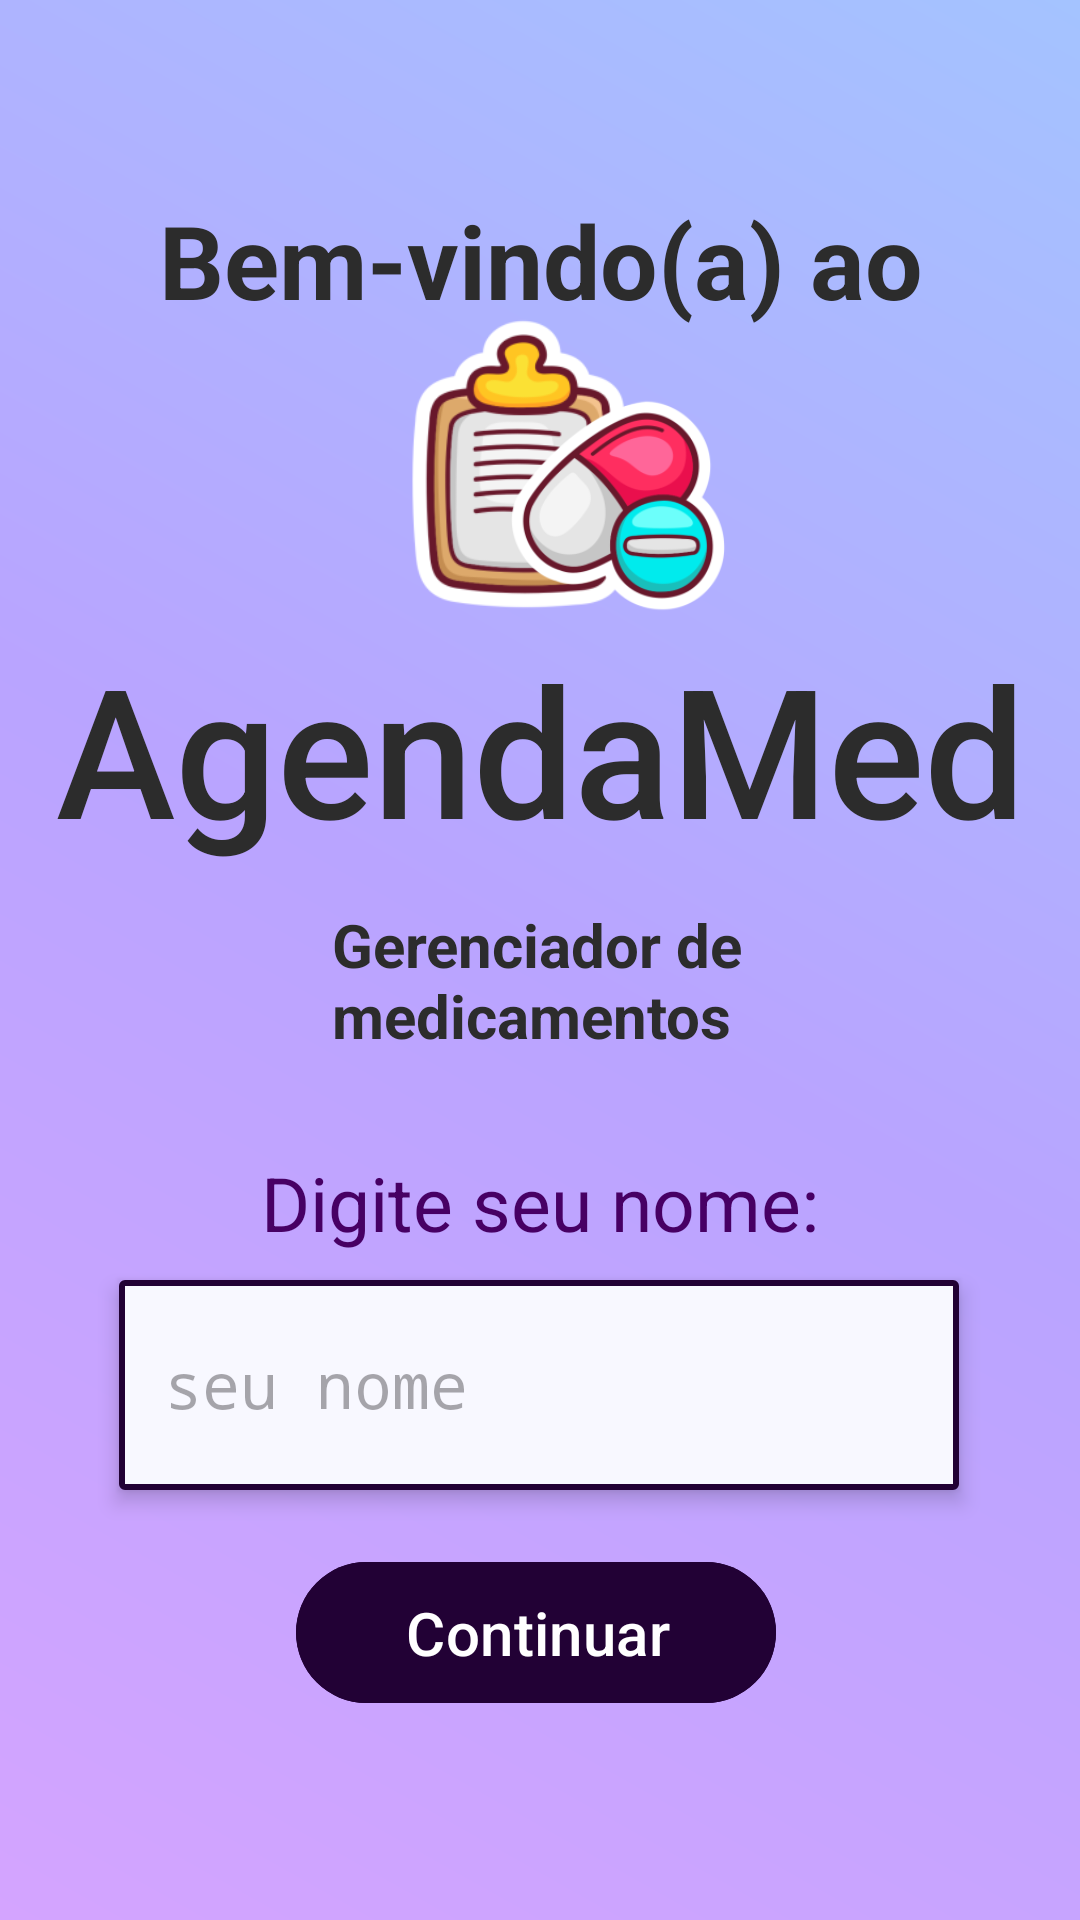

The Android layout XML behind this screen, and the referenced resources:
<!-- AndroidManifest.xml: application theme Theme.TCC_AgendaMed -->
<!-- res/layout/activity_welcome_screen.xml -->
<?xml version="1.0" encoding="utf-8"?>
<androidx.constraintlayout.widget.ConstraintLayout xmlns:android="http://schemas.android.com/apk/res/android"
    xmlns:app="http://schemas.android.com/apk/res-auto"
    xmlns:tools="http://schemas.android.com/tools"
    android:layout_width="match_parent"
    android:layout_height="match_parent"
    android:background="@drawable/welcome_gradient">

    <TextView
        android:id="@+id/textView"
        android:layout_width="wrap_content"
        android:layout_height="wrap_content"
        android:layout_marginTop="64dp"
        android:text="@string/txt_welcome_message"
        android:textColor="@color/fontBaseBlack"
        android:textSize="34sp"
        android:textStyle="bold"
        app:layout_constraintEnd_toEndOf="parent"
        app:layout_constraintHorizontal_bias="0.503"
        app:layout_constraintStart_toStartOf="parent"
        app:layout_constraintTop_toTopOf="parent" />

    <TextView
        android:id="@+id/textView2"
        android:layout_width="wrap_content"
        android:layout_height="wrap_content"
        android:layout_marginTop="100dp"
        android:fontFamily="sans-serif-medium"
        android:text="@string/app_name"
        android:textColor="@color/fontBaseBlack"
        android:textSize="60sp"
        app:layout_constraintEnd_toEndOf="parent"
        app:layout_constraintStart_toStartOf="parent"
        app:layout_constraintTop_toBottomOf="@+id/textView" />

    <TextView
        android:id="@+id/textView3"
        android:layout_width="wrap_content"
        android:layout_height="wrap_content"
        android:layout_marginTop="12dp"
        android:text="@string/txt_app_subtitle"
        android:textColor="@color/fontBaseBlack"
        android:textSize="20sp"
        android:textStyle="bold"
        app:layout_constraintEnd_toEndOf="parent"
        app:layout_constraintHorizontal_bias="0.508"
        app:layout_constraintStart_toStartOf="parent"
        app:layout_constraintTop_toBottomOf="@+id/textView2" />

    <TextView
        android:id="@+id/textView4"
        android:layout_width="wrap_content"
        android:layout_height="wrap_content"
        android:layout_marginTop="32dp"
        android:text="@string/txt_edit_entry_name"
        android:textColor="@color/fontBasePurple"
        android:textSize="25sp"
        app:layout_constraintEnd_toEndOf="parent"
        app:layout_constraintStart_toStartOf="parent"
        app:layout_constraintTop_toBottomOf="@+id/textView3" />

    <EditText
        android:id="@+id/editNomeUsuarioInicial"
        android:layout_width="280dp"
        android:layout_height="70dp"
        android:layout_marginTop="8dp"
        android:background="@drawable/edittext_regular_border"
        android:elevation="4dp"
        android:ems="10"
        android:fontFamily="monospace"
        android:hint="@string/txt_hint_edit_entry_name"
        android:inputType="text"
        android:padding="15sp"
        android:shadowColor="#000000"
        android:shadowDx="2"
        android:shadowDy="2"
        android:textColor="@color/fontHintBasePurple"
        android:textSize="21dp"
        app:layout_constraintBottom_toBottomOf="parent"
        app:layout_constraintEnd_toEndOf="parent"
        app:layout_constraintHorizontal_bias="0.496"
        app:layout_constraintStart_toStartOf="parent"
        app:layout_constraintTop_toBottomOf="@+id/textView4"
        app:layout_constraintVertical_bias="0.006" />

    <Button
        android:id="@+id/btnContinuar"
        android:layout_width="160dp"
        android:layout_height="55dp"
        android:layout_marginTop="20dp"
        android:backgroundTint="@color/buttonBaseDeepPurple"
        android:gravity="center"
        android:paddingStart="25dp"
        android:text="@string/txt_button_continue"
        android:textColor="@color/white"
        android:textSize="20dp"
        app:layout_constraintEnd_toEndOf="parent"
        app:layout_constraintHorizontal_bias="0.493"
        app:layout_constraintStart_toStartOf="parent"
        app:layout_constraintTop_toBottomOf="@+id/editNomeUsuarioInicial" />

    <ImageView
        android:id="@+id/imageView3"
        android:layout_width="187dp"
        android:layout_height="141dp"
        android:layout_marginTop="20dp"
        app:layout_constraintBottom_toTopOf="@+id/textView2"
        app:layout_constraintEnd_toEndOf="parent"
        app:layout_constraintHorizontal_bias="0.461"
        app:layout_constraintStart_toStartOf="parent"
        app:layout_constraintTop_toTopOf="@+id/textView"
        app:layout_constraintVertical_bias="0.0"
        app:srcCompat="@mipmap/ic_logo_app_dois_foreground" />

    <ImageView
        android:id="@+id/imageView"
        android:layout_width="115dp"
        android:layout_height="118dp"
        android:layout_marginStart="22dp"
        app:layout_constraintBottom_toTopOf="@+id/textView2"
        app:layout_constraintEnd_toEndOf="parent"
        app:layout_constraintHorizontal_bias="0.566"
        app:layout_constraintStart_toStartOf="parent"
        app:layout_constraintTop_toBottomOf="@+id/textView"
        app:layout_constraintVertical_bias="0.0"
        app:srcCompat="@mipmap/ic_logo_app_foreground" />

</androidx.constraintlayout.widget.ConstraintLayout>
<!-- resources referenced by this layout -->
<resources>
  <color name="buttonBaseDeepPurple">#220135</color>
  <color name="fontBaseBlack">#2C2C2C</color>
  <color name="fontBasePurple">#470064</color>
  <color name="fontHintBasePurple">#512D7B</color>
  <color name="white">#FFFFFFFF</color>
  <!-- drawable edittext_regular_border (drawable) -->
  <shape xmlns:android="http://schemas.android.com/apk/res/android">
      <solid android:color="@color/backgroundBasePurple" />
      <stroke
          android:width="2dp"
      android:color="@color/buttonBaseDeepPurple" />
      <corners android:radius="1dp" />
      <solid android:color="@color/backgroundComfyWhite" />
  </shape>
  <!-- drawable welcome_gradient (drawable) -->
  <?xml version="1.0" encoding="utf-8"?>
  <layer-list xmlns:android="http://schemas.android.com/apk/res/android">
      <item>
          <shape android:shape="rectangle">
              <gradient
                  android:type="linear"
              android:angle="45"
              android:startColor="#D4A4FF"
              android:centerColor="#B9A4FF"
              android:endColor="#A4C3FF"
              android:gradientRadius="90dp"
              android:useLevel="false" />
          </shape>
      </item>
  </layer-list>
  <!-- mipmap ic_logo_app_dois_foreground: webp bitmap (mipmap-hdpi, 6472 bytes) -->
  <!-- mipmap ic_logo_app_foreground: webp bitmap (mipmap-hdpi, 6744 bytes) -->
  <string name="app_name">AgendaMed</string>
  <string name="txt_app_subtitle">Gerenciador de \nmedicamentos</string>
  <string name="txt_button_continue">Continuar</string>
  <string name="txt_edit_entry_name">Digite seu nome:</string>
  <string name="txt_hint_edit_entry_name">seu nome</string>
  <string name="txt_welcome_message">Bem-vindo(a) ao</string>
  <style name="Theme.TCC_AgendaMed" parent="Base.Theme.TCC_AgendaMed" />
  <color name="backgroundBasePurple">#E3CFF3</color>
  <color name="backgroundComfyWhite">#F8F8FF</color>
  <style name="Base.Theme.TCC_AgendaMed" parent="Theme.Material3.DayNight.NoActionBar">
          
          
      </style>
</resources>
